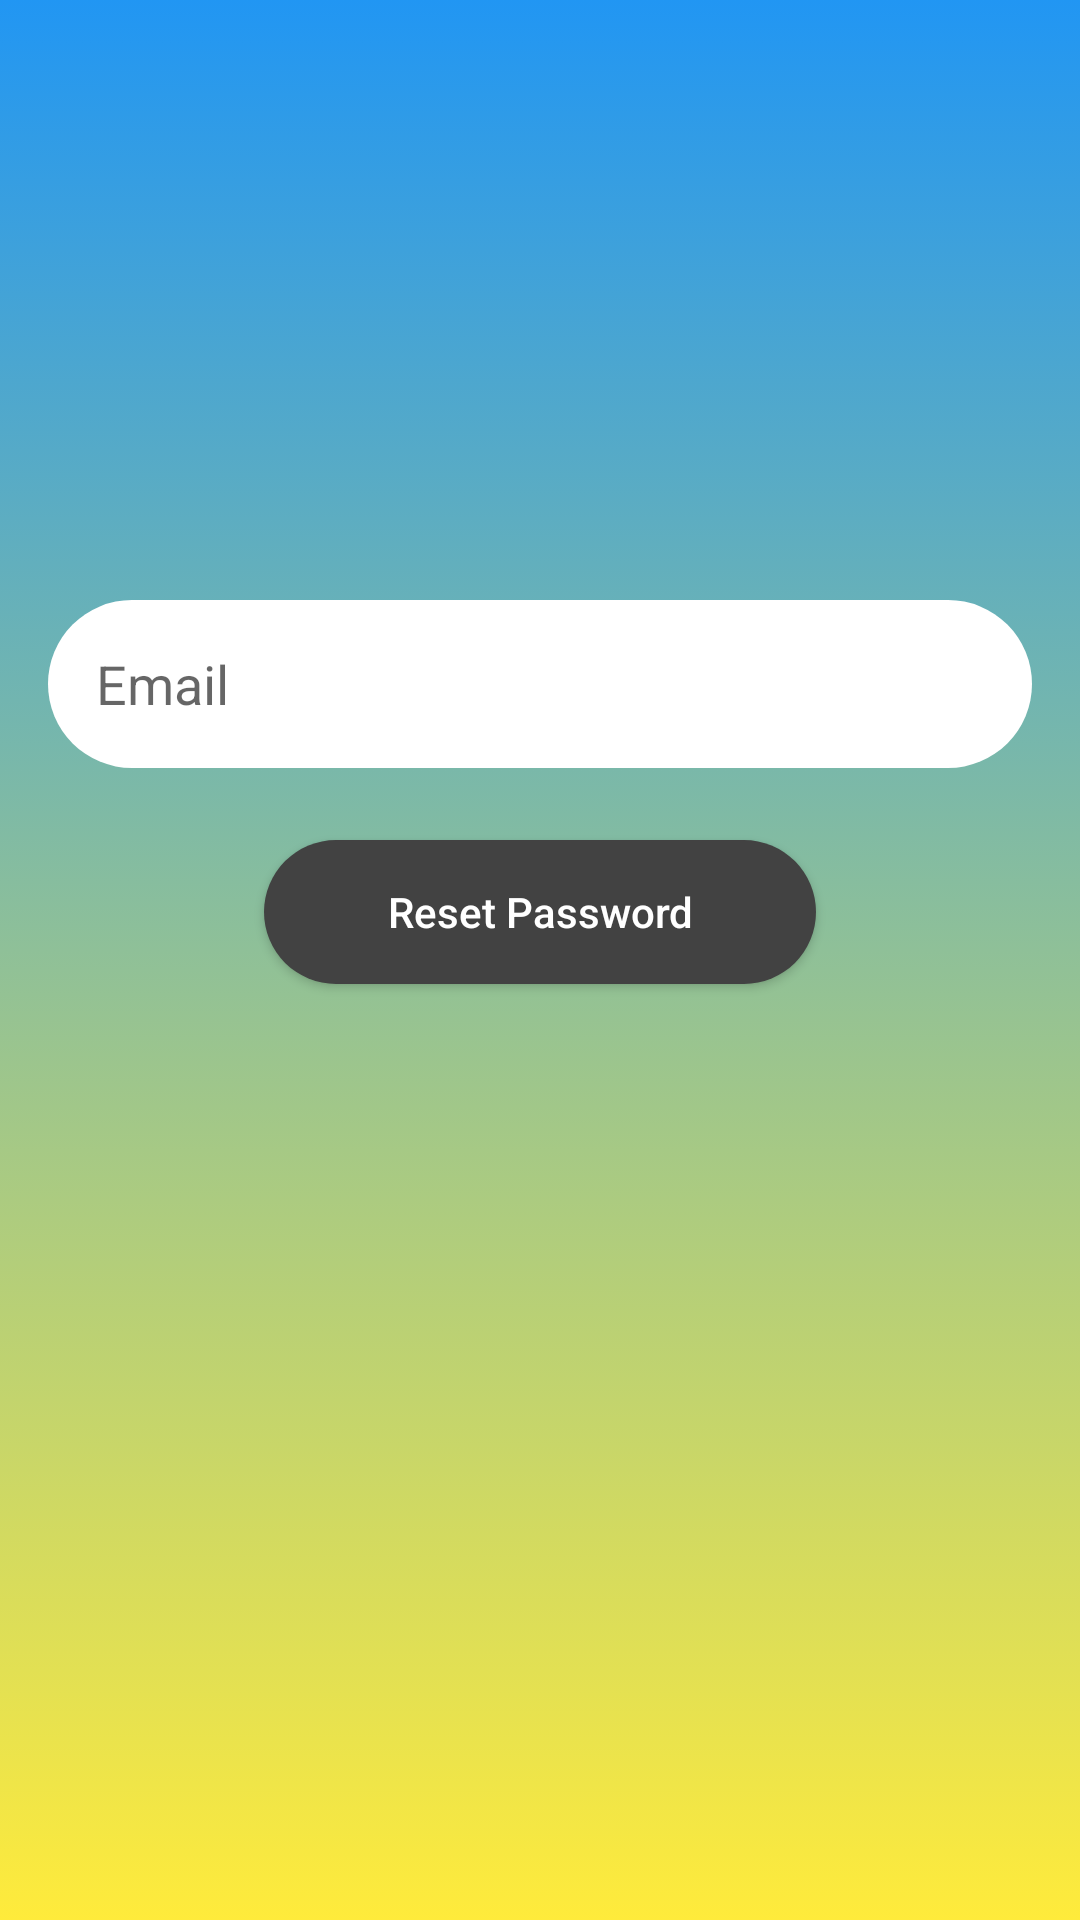

Layout XML and referenced resources for this Android screen:
<!-- AndroidManifest.xml: application theme Theme.LoginRegisterApp -->
<!-- res/layout/activity_forgot_password.xml -->
<?xml version="1.0" encoding="utf-8"?>
<androidx.constraintlayout.widget.ConstraintLayout xmlns:android="http://schemas.android.com/apk/res/android"
    xmlns:app="http://schemas.android.com/apk/res-auto"
    xmlns:tools="http://schemas.android.com/tools"
    android:layout_width="match_parent"
    android:layout_height="match_parent"
    android:background="@drawable/bg_forgot_color"
    tools:context=".ForgotPasswordActivity">

    <EditText
        android:id="@+id/edEmail"
        android:layout_width="match_parent"
        android:layout_height="56dp"
        android:layout_marginStart="16dp"
        android:layout_marginTop="200dp"
        android:layout_marginEnd="16dp"
        android:background="@drawable/bg_edt"
        android:drawableStart="@drawable/ic_email"
        android:drawablePadding="10dp"
        android:hint="Email"
        android:inputType="textEmailAddress"
        android:padding="16dp"
        app:layout_constraintEnd_toEndOf="parent"
        app:layout_constraintStart_toStartOf="parent"
        app:layout_constraintTop_toTopOf="parent" />

    <android.widget.Button
        android:id="@+id/btnReset"
        android:layout_width="wrap_content"
        android:layout_height="wrap_content"
        android:layout_marginTop="24dp"
        android:background="@drawable/bg_btn"
        android:paddingStart="41dp"
        android:paddingTop="12dp"
        android:paddingEnd="41dp"
        android:paddingBottom="12dp"
        android:text="Reset Password"
        android:textAllCaps="false"
        android:textColor="@color/white"
        app:layout_constraintEnd_toEndOf="parent"
        app:layout_constraintStart_toStartOf="parent"
        app:layout_constraintTop_toBottomOf="@+id/edEmail" />

</androidx.constraintlayout.widget.ConstraintLayout>
<!-- resources referenced by this layout -->
<resources>
  <!-- drawable bg_btn (drawable) -->
  <?xml version="1.0" encoding="utf-8"?>
  <shape xmlns:android="http://schemas.android.com/apk/res/android"
      android:shape="rectangle">
  
      <solid android:color="#424242" />
      <corners android:radius="200dp" />
  
  </shape>
  <!-- drawable bg_edt (drawable) -->
  <?xml version="1.0" encoding="utf-8"?>
  <shape xmlns:android="http://schemas.android.com/apk/res/android"
      android:shape="rectangle">
  
      <solid android:color="#FFFFFF" />
      <corners android:radius="200dp" />
  
  </shape>
  <!-- drawable bg_forgot_color (drawable-v24) -->
  <?xml version="1.0" encoding="utf-8"?>
  <selector xmlns:android="http://schemas.android.com/apk/res/android">
      <item>
          <shape>
              <gradient android:angle="270" android:endColor="#FFEB3B" android:startColor="#2196F3" />
          </shape>
      </item>
  </selector>
  <style name="Theme.LoginRegisterApp" parent="Theme.MaterialComponents.DayNight.NoActionBar">
          
          <item name="colorPrimary">@color/primary</item>
          <item name="colorPrimaryVariant">@color/primary</item>
          <item name="colorOnPrimary">@color/white</item>
          
          <item name="colorSecondary">@color/teal_200</item>
          <item name="colorSecondaryVariant">@color/teal_700</item>
          <item name="colorOnSecondary">@color/black</item>
          
          <item name="android:statusBarColor" tools:targetApi="l">?attr/colorPrimaryVariant</item>
          
      </style>
  <!-- not gathered from this repository: default colours our renderer supplied (Android Studio template values) -->
  <color name="teal_200">#FF03DAC5</color>
  <color name="teal_700">#FF018786</color>
  <color name="black">#FF000000</color>
  <color name="white">#FFFFFFFF</color>
</resources>
